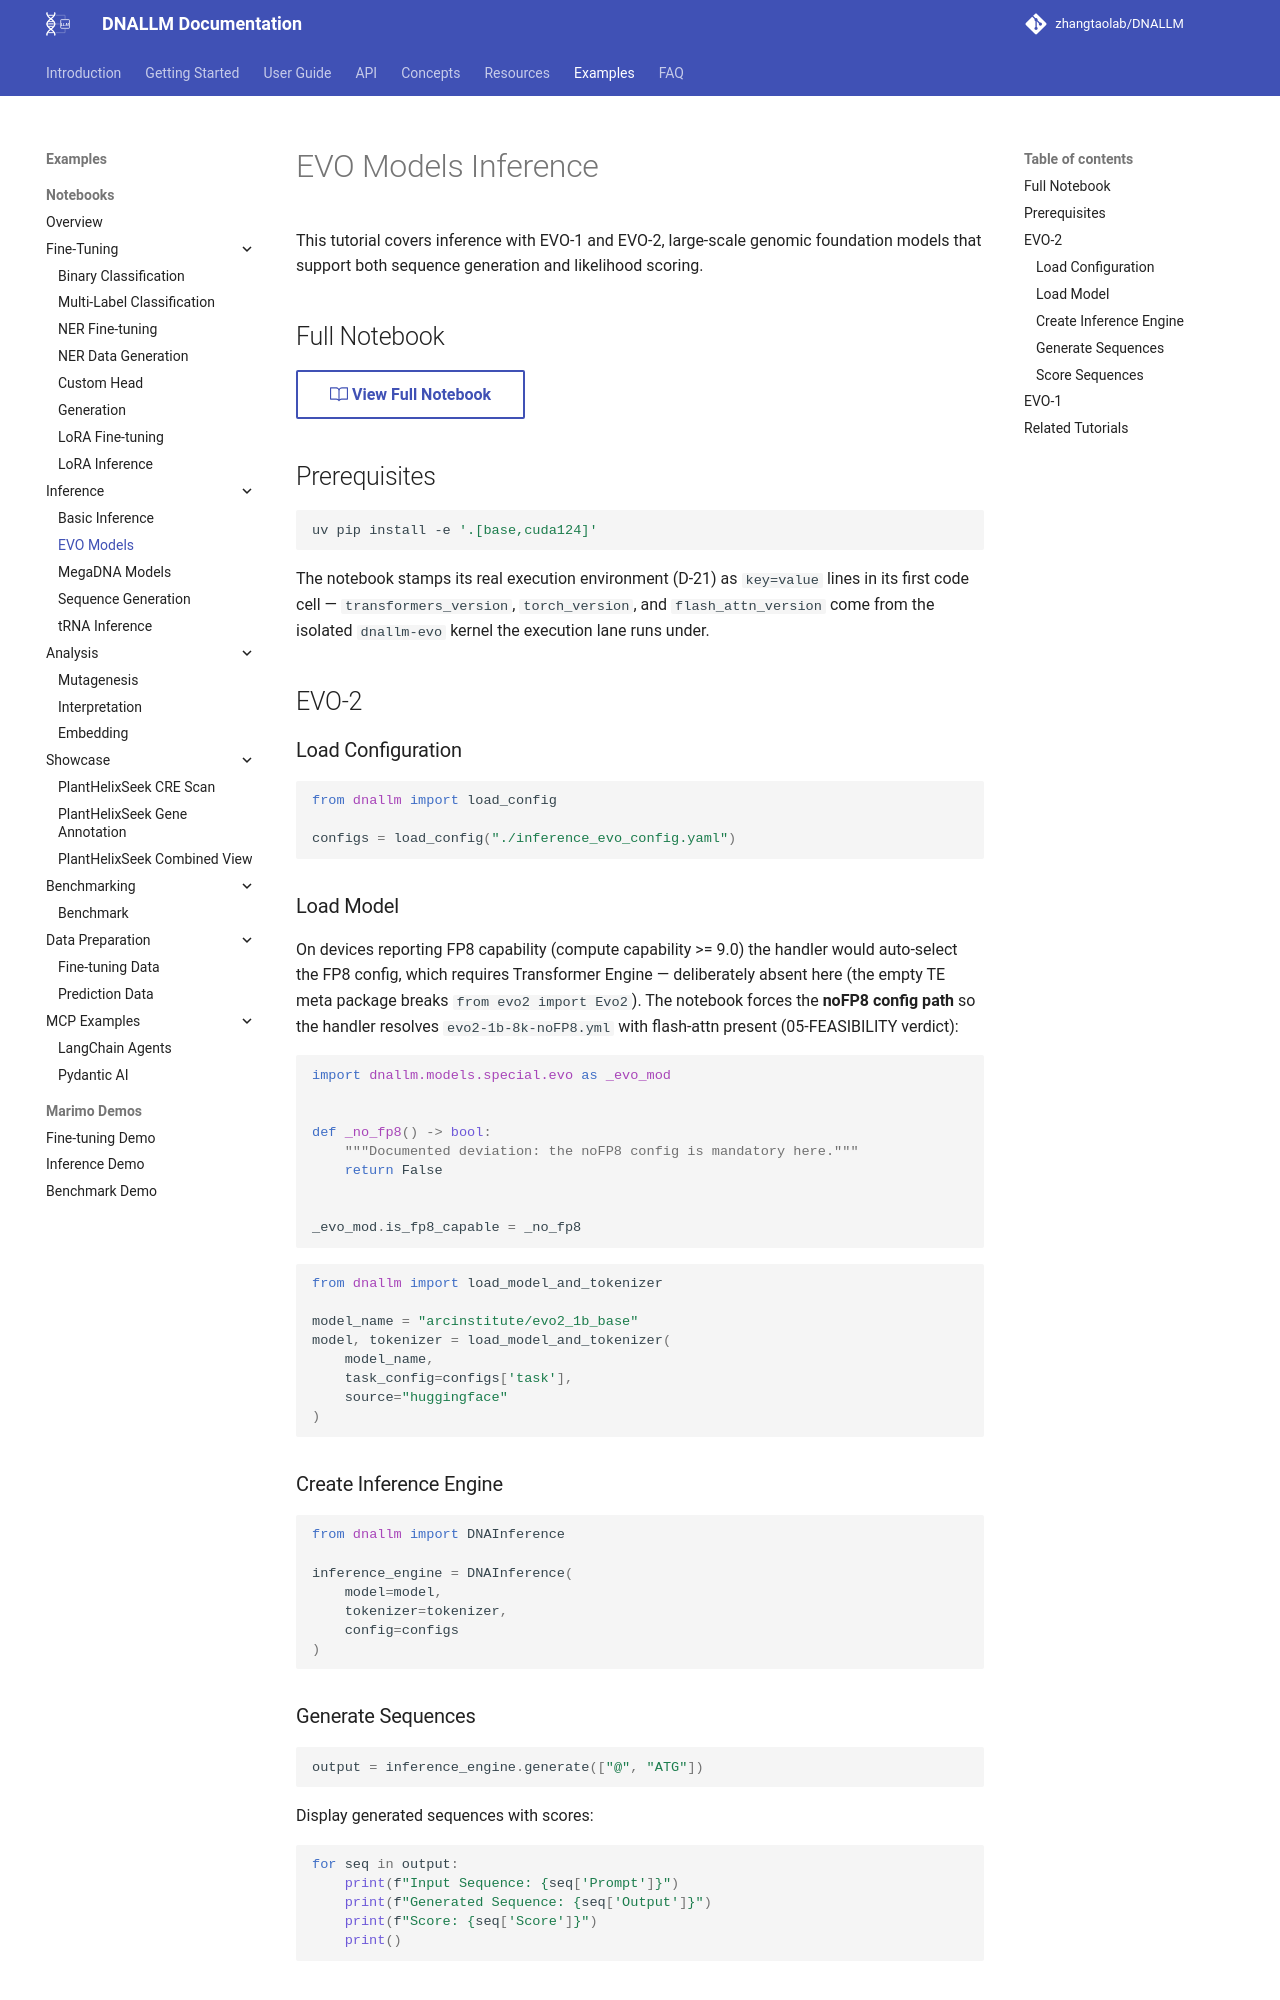

repository: zhangtaolab/DNALLM · page: example/notebooks/inference_evo_models/index.html · generator: mkdocs

---
notebook: example/notebooks/generation_evo_models/inference.ipynb
sync_check: true
---

# EVO Models Inference

This tutorial covers inference with EVO-1 and EVO-2, large-scale genomic foundation models that support both sequence generation and likelihood scoring.

## Full Notebook

[:octicons-book-24: View Full Notebook](https://github.com/zhangtaolab/DNALLM/blob/main/example/notebooks/generation_evo_models/inference.ipynb){ .md-button }

## Prerequisites

```bash
uv pip install -e '.[base,cuda124]'
```

The notebook stamps its real execution environment (D-21) as `key=value`
lines in its first code cell — `transformers_version`, `torch_version`, and
`flash_attn_version` come from the isolated `dnallm-evo` kernel the execution
lane runs under.

## EVO-2

### Load Configuration

```python
from dnallm import load_config

configs = load_config("./inference_evo_config.yaml")
```

### Load Model

On devices reporting FP8 capability (compute capability >= 9.0) the handler
would auto-select the FP8 config, which requires Transformer Engine —
deliberately absent here (the empty TE meta package breaks `from evo2 import
Evo2`). The notebook forces the **noFP8 config path** so the handler resolves
`evo2-1b-8k-noFP8.yml` with flash-attn present (05-FEASIBILITY verdict):

```python
import dnallm.models.special.evo as _evo_mod


def _no_fp8() -> bool:
    """Documented deviation: the noFP8 config is mandatory here."""
    return False


_evo_mod.is_fp8_capable = _no_fp8
```

```python
from dnallm import load_model_and_tokenizer

model_name = "arcinstitute/evo2_1b_base"
model, tokenizer = load_model_and_tokenizer(
    model_name,
    task_config=configs['task'],
    source="huggingface"
)
```

### Create Inference Engine

```python
from dnallm import DNAInference

inference_engine = DNAInference(
    model=model,
    tokenizer=tokenizer,
    config=configs
)
```

### Generate Sequences

```python
output = inference_engine.generate(["@", "ATG"])
```

Display generated sequences with scores:

```python
for seq in output:
    print(f"Input Sequence: {seq['Prompt']}")
    print(f"Generated Sequence: {seq['Output']}")
    print(f"Score: {seq['Score']}")
    print()
```

### Score Sequences

Compute log-likelihood scores for given sequences:

```python
scores = inference_engine.scoring(["ATCCGCATG", "ATGCGCATG"])
for res in scores:
    print(f"Input Sequence: {res['Input']}")
    print(f"Score: {res['Score']}")
    print()
```
